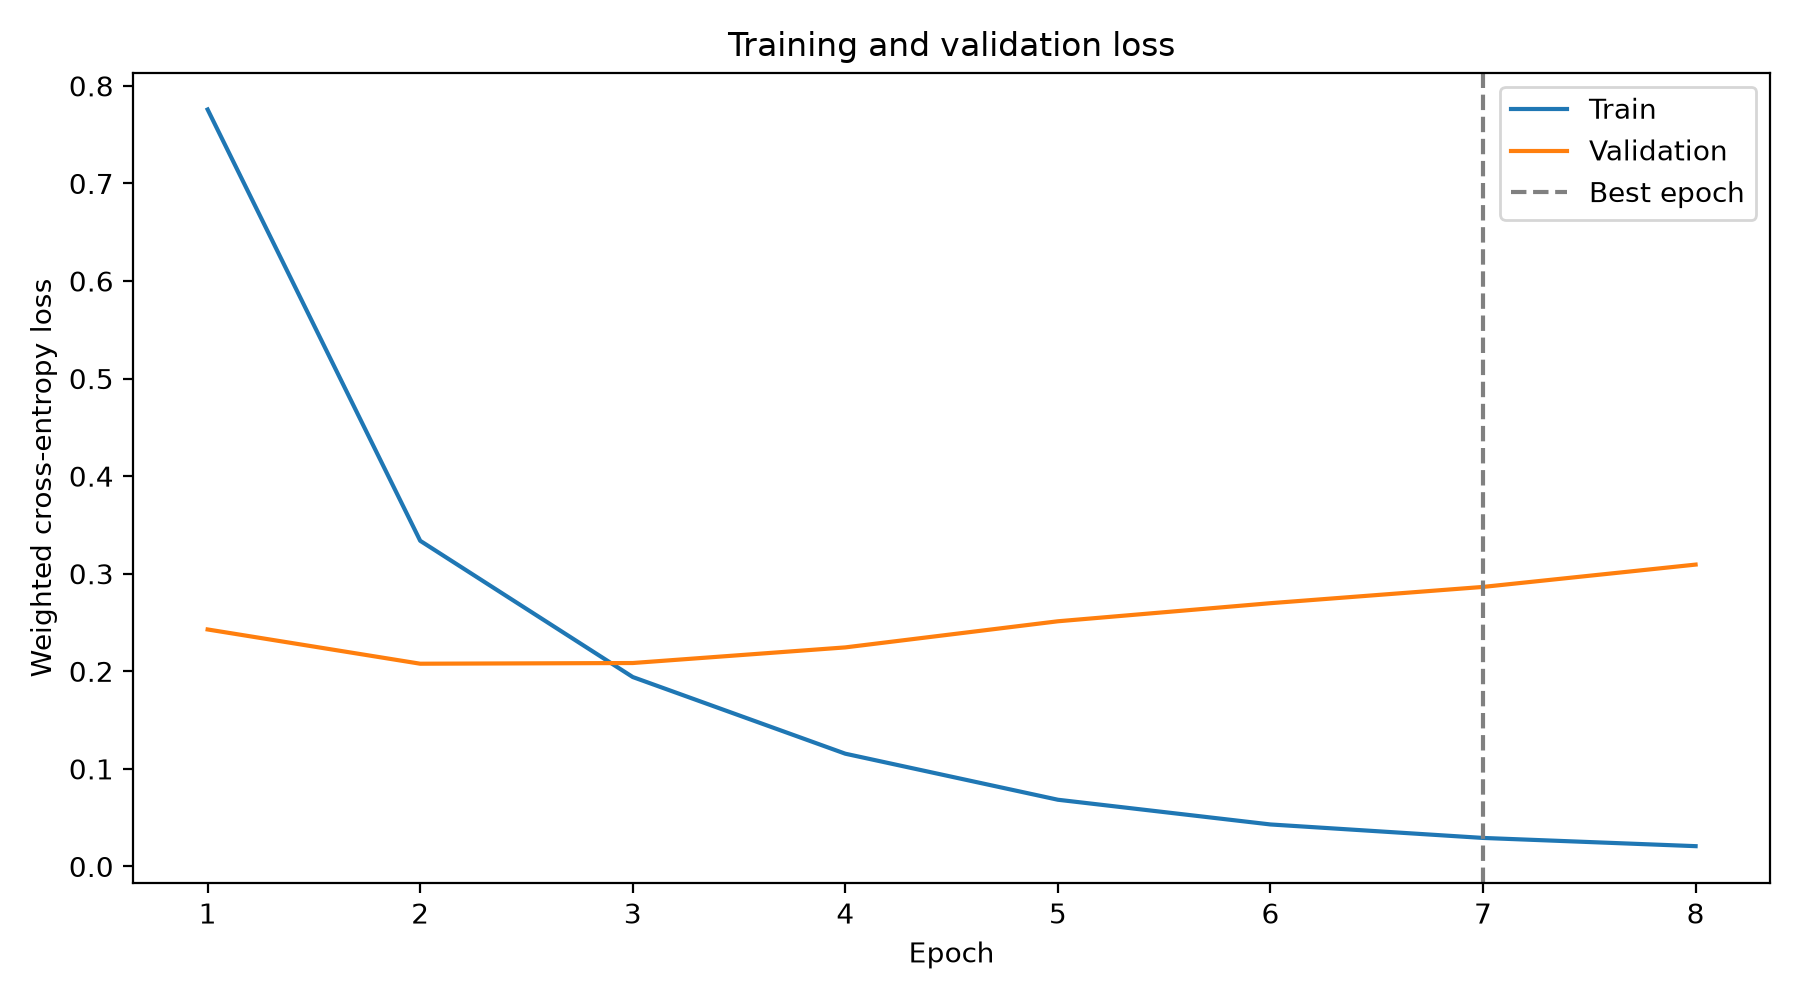

Data behind this chart, as committed beside it:
epoch, train_loss, validation_loss, validation_macro_f1, train_macro_f1, learning_rate, elapsed_seconds, is_best_epoch
1.0, 0.7758, 0.2429, 0.2315, , 2.9166666666666666e-05, 485.3, False
2.0, 0.3338, 0.2078, 0.3881, , 2.5e-05, 484.7, False
3.0, 0.1941, 0.2085, 0.4444, , 2.0833333333333333e-05, 483.8, False
4.0, 0.1155, 0.2245, 0.4966, , 1.6666666666666667e-05, 483.8, False
5.0, 0.06835, 0.2513, 0.5108, , 1.25e-05, 484.7, False
6.0, 0.04302, 0.2698, 0.5151, , 8.333333333333334e-06, 486.8, False
7.0, 0.02921, 0.2865, 0.5318, , 4.166666666666667e-06, 485.7, True
8.0, 0.02078, 0.3093, 0.5278, , 0.0, 485.6, False
